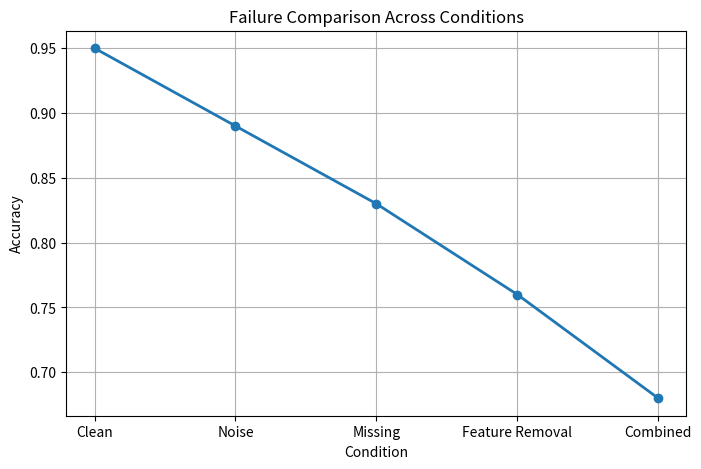

Generate this figure with matplotlib: (Note: this script raises an exception after producing the figure.)
import matplotlib.pyplot as plt

conditions = [
    "Clean",
    "Noise",
    "Missing",
    "Feature Removal",
    "Combined"
]

accuracies = [
    0.95,
    0.89,
    0.83,
    0.76,
    0.68
]

plt.figure(figsize=(8,5))

plt.plot(
    conditions,
    accuracies,
    marker='o',
    linewidth=2
)

plt.title("Failure Comparison Across Conditions")
plt.xlabel("Condition")
plt.ylabel("Accuracy")

plt.grid(True)

plt.savefig("experiment/failure_comparison.png")
plt.show()
